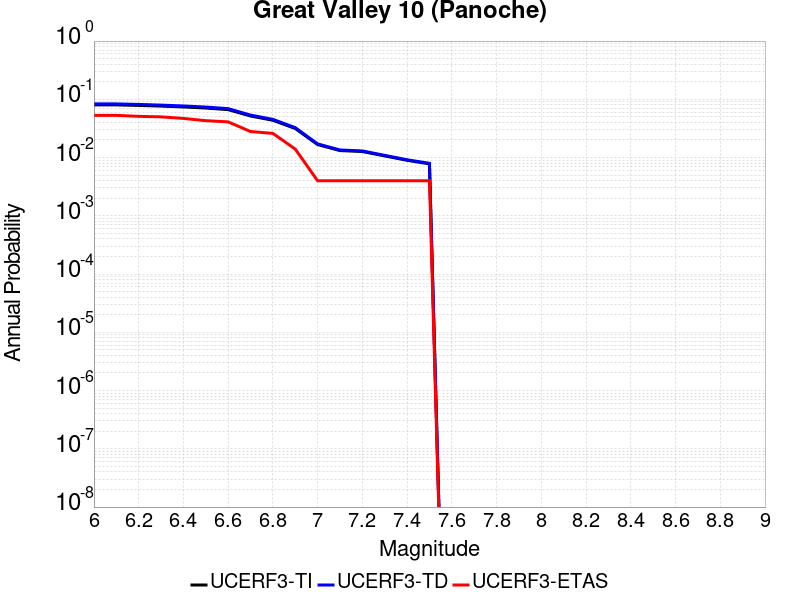

Data behind this chart, as committed beside it:
Magnitude, UCERF3-TI Prob, UCERF3-TD Prob, UCERF3-ETAS Prob
6.0, 0.08017, 0.08337, 0.053
6.1, 0.08017, 0.08337, 0.053
6.2, 0.07855, 0.0817, 0.051
6.3, 0.07655, 0.07963, 0.05
6.4, 0.07394, 0.07691, 0.047
6.5, 0.07085, 0.0737, 0.043
6.6, 0.06654, 0.06921, 0.041
6.7, 0.05171, 0.05366, 0.028
6.8, 0.04367, 0.04528, 0.026
6.9, 0.03156, 0.03268, 0.014
7.0, 0.01672, 0.01716, 0.004
7.1, 0.01319, 0.01351, 0.004
7.2, 0.01269, 0.013, 0.004
7.3, 0.01067, 0.01091, 0.004
7.4, 0.008974, 0.009166, 0.004
7.5, 0.007798, 0.007965, 0.004
